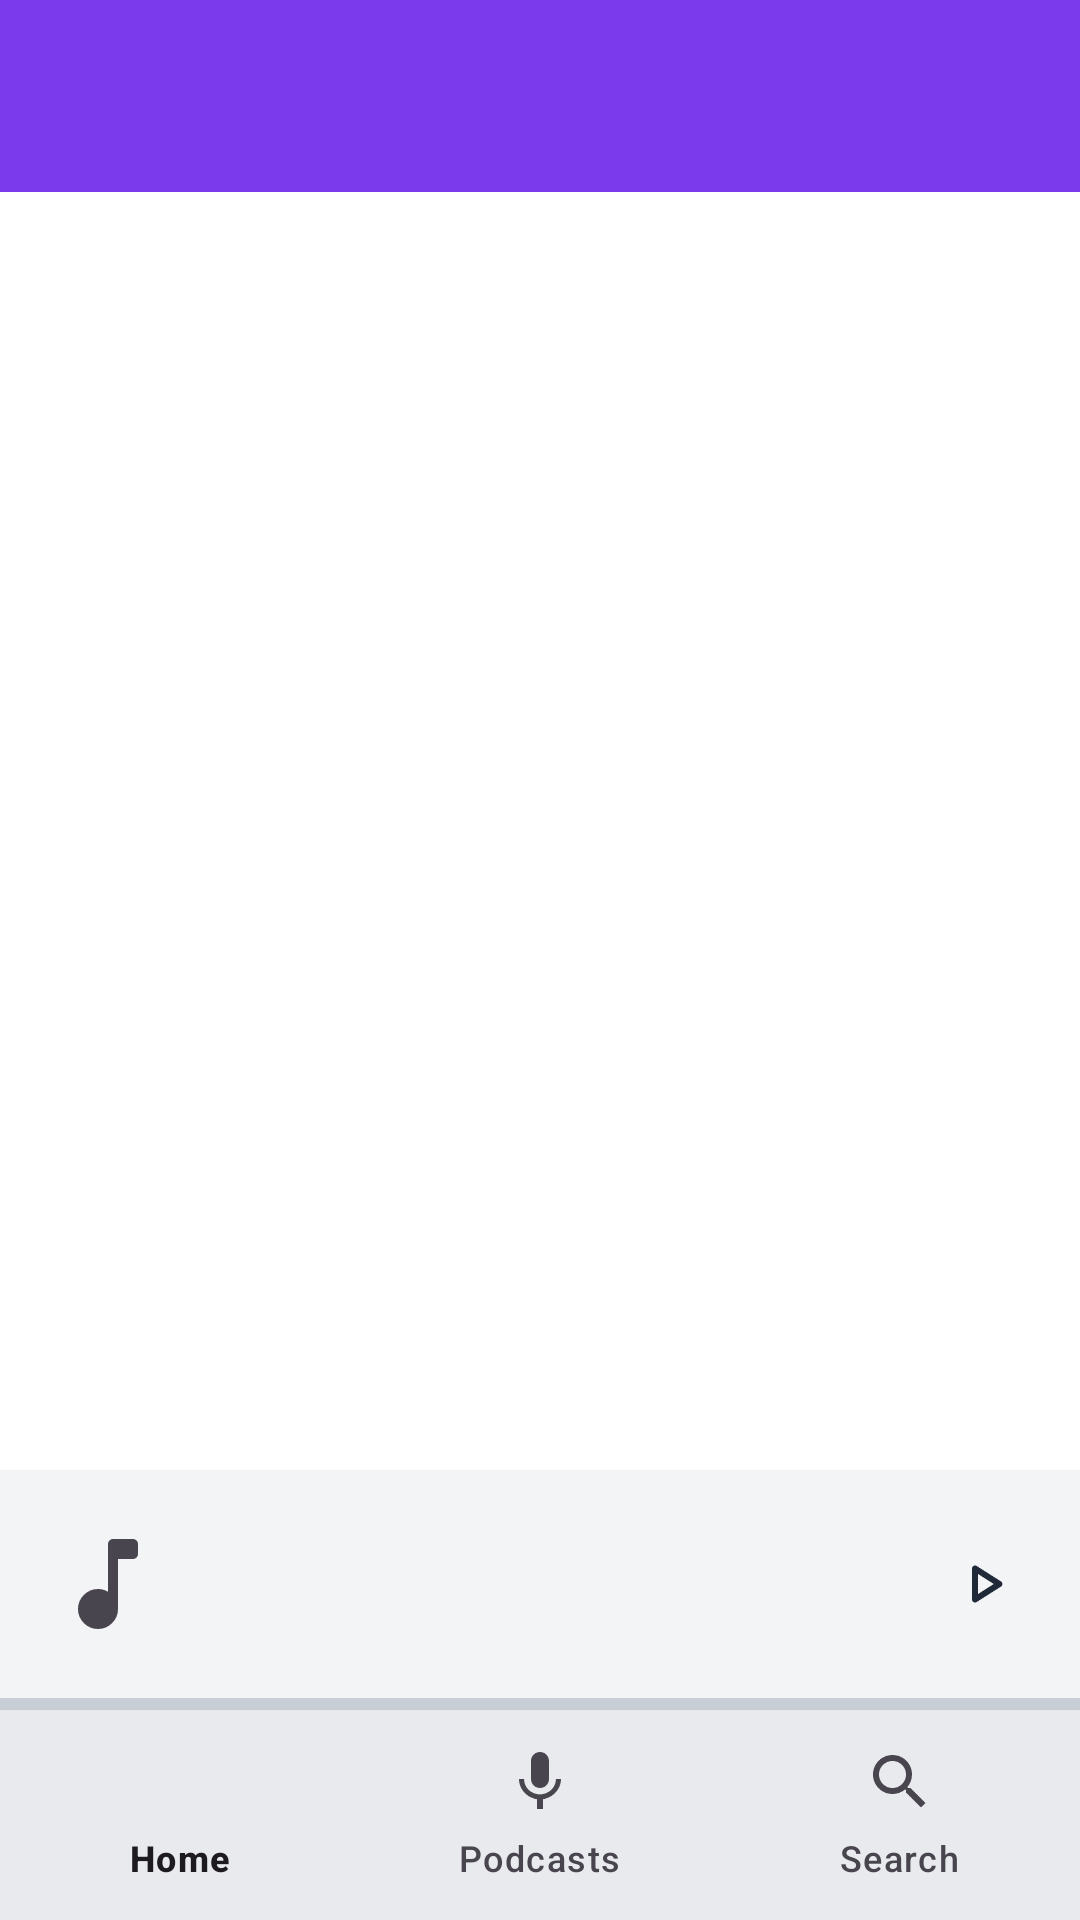

Here is an Android app screen rendered from its layout file. Give the layout XML and the strings, colors and styles it references.
<!-- AndroidManifest.xml: activity theme Theme.RuWen -->
<!-- res/layout/activity_main.xml -->
<?xml version="1.0" encoding="utf-8"?>
<LinearLayout xmlns:android="http://schemas.android.com/apk/res/android"
    xmlns:app="http://schemas.android.com/apk/res-auto"
    android:layout_width="match_parent"
    android:layout_height="match_parent"
    android:background="@color/background"
    android:orientation="vertical">

    
    <com.google.android.material.appbar.AppBarLayout
        android:layout_width="match_parent"
        android:layout_height="wrap_content"
        android:background="@color/purple_primary"
        android:elevation="6dp"
        app:liftOnScroll="false"
        android:theme="@style/ThemeOverlay.Material3.Dark.ActionBar">

        <com.google.android.material.appbar.MaterialToolbar
            android:id="@+id/toolbar"
            android:layout_width="match_parent"
            android:layout_height="?attr/actionBarSize"
            android:background="@color/purple_primary"
            app:titleTextColor="@color/text_on_primary" />

    </com.google.android.material.appbar.AppBarLayout>

    
    <androidx.fragment.app.FragmentContainerView
        android:id="@+id/navHostContainer"
        android:layout_width="match_parent"
        android:layout_height="0dp"
        android:layout_weight="1" />

    
    <include
        layout="@layout/mini_player"
        android:layout_width="match_parent"
        android:layout_height="@dimen/mini_player_height" />

    
    <com.google.android.material.bottomnavigation.BottomNavigationView
        android:id="@+id/bottomNav"
        android:layout_width="match_parent"
        android:layout_height="70dp"
        android:background="@color/surface_container_high"
        android:elevation="0dp"
        app:menu="@menu/bottom_nav_menu" />

</LinearLayout>
<!-- res/layout/mini_player.xml (included above) -->
<?xml version="1.0" encoding="utf-8"?>
<LinearLayout xmlns:android="http://schemas.android.com/apk/res/android"
    android:id="@+id/mini_player_root"
    android:layout_width="match_parent"
    android:layout_height="@dimen/mini_player_height"
    android:orientation="vertical"
    android:background="@color/surface_variant"
    android:clickable="true"
    android:focusable="true">

    <LinearLayout
        android:layout_width="match_parent"
        android:layout_height="0dp"
        android:layout_weight="1"
        android:orientation="horizontal"
        android:gravity="center_vertical"
        android:paddingStart="16dp"
        android:paddingEnd="8dp">

        
        <ImageView
            android:id="@+id/mini_player_icon"
            android:layout_width="40dp"
            android:layout_height="40dp"
            android:layout_marginEnd="12dp"
            android:scaleType="centerCrop"
            android:src="@drawable/ic_music_note"
            android:contentDescription="@null" />

        
        <LinearLayout
            android:layout_width="0dp"
            android:layout_height="wrap_content"
            android:layout_weight="1"
            android:layout_marginEnd="8dp"
            android:orientation="vertical">

            <TextView
                android:id="@+id/mini_player_title"
                android:layout_width="match_parent"
                android:layout_height="wrap_content"
                android:maxLines="2"
                android:ellipsize="end"
                android:textColor="@color/text_primary"
                android:textSize="14sp" />

            
            <ProgressBar
                android:id="@+id/mini_player_progress_inline"
                style="?android:attr/progressBarStyleHorizontal"
                android:layout_width="match_parent"
                android:layout_height="3dp"
                android:layout_marginTop="4dp"
                android:max="1000"
                android:progress="0"
                android:indeterminate="false"
                android:progressDrawable="@drawable/bg_mini_player_progress_plain"
                android:visibility="gone" />

        </LinearLayout>

        <ImageButton
            android:id="@+id/mini_player_play_pause"
            android:layout_width="48dp"
            android:layout_height="48dp"
            android:src="@drawable/ic_play"
            android:tint="@color/text_primary"
            android:background="?attr/selectableItemBackgroundBorderless"
            android:contentDescription="@string/mini_player_play_pause" />

    </LinearLayout>

    
    <ProgressBar
        android:id="@+id/mini_player_progress"
        style="?android:attr/progressBarStyleHorizontal"
        android:layout_width="match_parent"
        android:layout_height="4dp"
        android:max="1000"
        android:progress="0"
        android:indeterminate="false"
        android:progressDrawable="@drawable/bg_mini_player_progress" />

</LinearLayout>
<!-- resources referenced by this layout -->
<resources>
  <color name="background">#FFFFFF</color>
  <color name="purple_primary">#7C3AED</color>
  <color name="surface_container_high">#E8EAED</color>
  <color name="surface_variant">#F3F4F6</color>
  <color name="text_on_primary">#FFFFFF</color>
  <color name="text_primary">#1F2937</color>
  <dimen name="mini_player_height">80dp</dimen>
  <!-- drawable bg_mini_player_progress (drawable) -->
  <?xml version="1.0" encoding="utf-8"?>
  <layer-list xmlns:android="http://schemas.android.com/apk/res/android">
  
      <item android:id="@android:id/background">
          <shape android:shape="rectangle">
              <solid android:color="@color/progress_track" />
          </shape>
      </item>
  
      <item android:id="@android:id/progress">
          <clip>
              <shape android:shape="rectangle">
                  <solid android:color="@color/purple_primary" />
              </shape>
          </clip>
      </item>
  
  </layer-list>
  <!-- drawable bg_mini_player_progress_plain (drawable) -->
  <?xml version="1.0" encoding="utf-8"?>
  <layer-list xmlns:android="http://schemas.android.com/apk/res/android">
  
      <item android:id="@android:id/background">
          <shape android:shape="rectangle">
              <solid android:color="@color/progress_track" />
          </shape>
      </item>
  
      <item android:id="@android:id/progress">
          <clip>
              <shape android:shape="rectangle">
                  <solid android:color="@color/purple_primary" />
              </shape>
          </clip>
      </item>
  
  </layer-list>
  <!-- drawable ic_music_note (drawable) -->
  <?xml version="1.0" encoding="utf-8"?>
  <vector xmlns:android="http://schemas.android.com/apk/res/android"
      android:width="24dp"
      android:height="24dp"
      android:viewportWidth="960"
      android:viewportHeight="960"
      android:tint="?attr/colorControlNormal">
      <group android:translateY="960">
          <path
              android:fillColor="@android:color/white"
              android:pathData="M287-167q-47-47-47-113t47-113q47-47 113-47 23 0 42.5 5.5T480-418v-382q0-17 11.5-28.5T520-840h160q17 0 28.5 11.5T720-800v80q0 17-11.5 28.5T680-680H560v400q0 66-47 113t-113 47q-66 0-113-47Z" />
      </group>
  </vector>
  <!-- drawable ic_play (drawable) -->
  <?xml version="1.0" encoding="utf-8"?>
  <vector xmlns:android="http://schemas.android.com/apk/res/android"
      android:width="24dp"
      android:height="24dp"
      android:viewportWidth="960"
      android:viewportHeight="960"
      android:tint="?attr/colorControlNormal">
      <group android:translateY="960">
          <path
              android:fillColor="@android:color/white"
              android:pathData="M320-273v-414q0-17 12-28.5t28-11.5q5 0 10.5 1.5T381-721l326 207q9 6 13.5 15t4.5 19q0 10-4.5 19T707-446L381-239q-5 3-10.5 4.5T360-233q-16 0-28-11.5T320-273Zm80-207Zm0 134 210-134-210-134v268Z" />
      </group>
  </vector>
  <string name="mini_player_play_pause">播放或暂停</string>
  <color name="progress_track">#C9CED6</color>
  <color name="purple_dark">#6D28D9</color>
  <color name="purple_700">#7E22CE</color>
  <color name="teal_accent">#14B8A6</color>
  <style name="Widget.RuWen.PopupMenu" parent="Widget.Material3.PopupMenu">
          <item name="android:popupBackground">@drawable/bg_popup_menu</item>
          <item name="android:overlapAnchor">false</item>
          <item name="android:dropDownVerticalOffset">4dp</item>
      </style>
  <style name="Widget.RuWen.PopupMenu.Overflow" parent="Widget.RuWen.PopupMenu" />
  <!-- drawable bg_popup_menu (drawable) -->
  <?xml version="1.0" encoding="utf-8"?>
  <shape xmlns:android="http://schemas.android.com/apk/res/android"
      android:shape="rectangle">
      <solid android:color="@color/background" />
      <corners android:radius="8dp" />
      <stroke
          android:width="1dp"
          android:color="@color/surface_variant" />
  </shape>
</resources>
